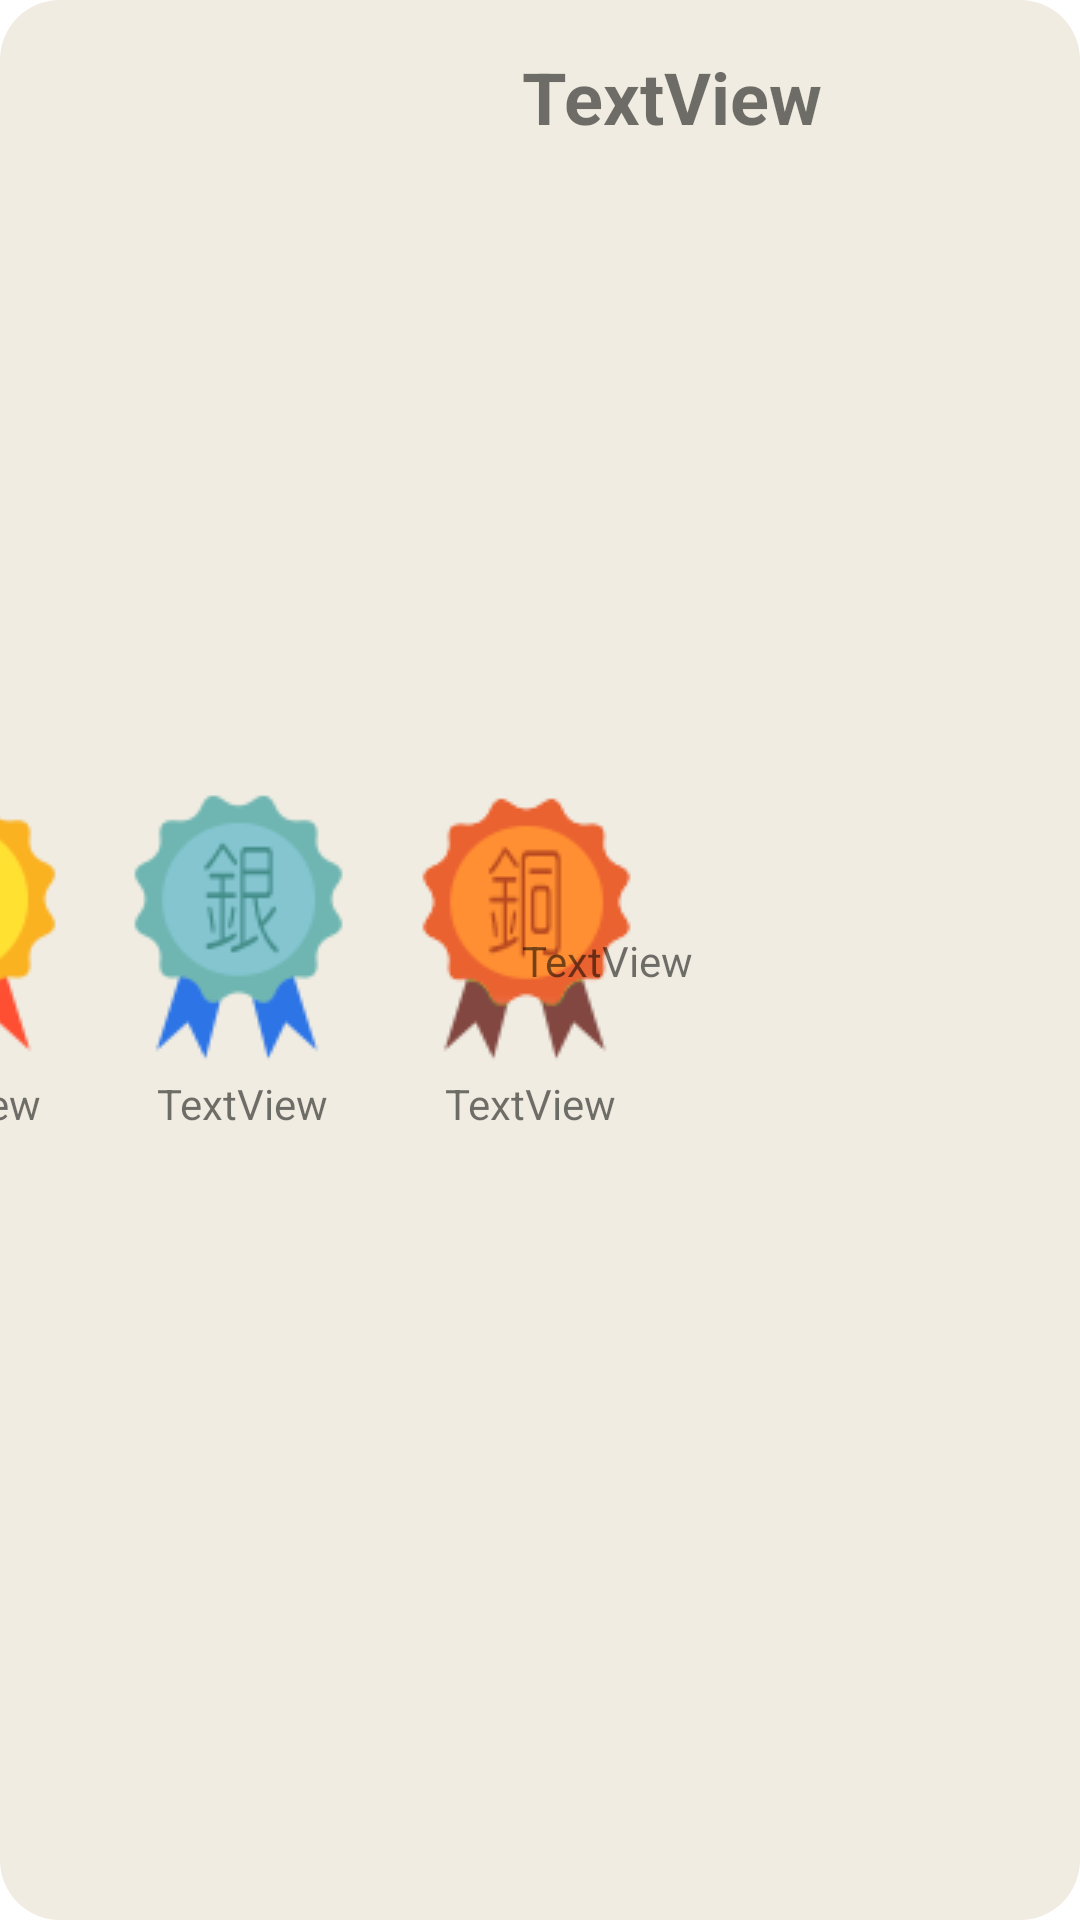

Reconstruct the res/layout file that produces this screen, plus the resources it refers to.
<!-- AndroidManifest.xml: fallback theme Theme.MaterialComponents.DayNight.NoActionBar -->
<!-- res/layout/badge_list.xml -->
<?xml version="1.0" encoding="utf-8"?>
<androidx.constraintlayout.widget.ConstraintLayout xmlns:android="http://schemas.android.com/apk/res/android"
    xmlns:app="http://schemas.android.com/apk/res-auto"
    xmlns:tools="http://schemas.android.com/tools"
    android:id="@+id/badge_constraintlayout"
    android:layout_width="match_parent"
    android:layout_height="140dp"
    android:layout_marginLeft="12dp"
    android:layout_marginTop="12dp"
    android:layout_marginRight="12dp"
    android:layout_marginBottom="12dp"
    android:background="@drawable/badge_background1">

    <LinearLayout
        android:id="@+id/gold_all_1"
        android:layout_width="wrap_content"
        android:layout_height="match_parent"
        android:gravity="center"
        android:orientation="vertical"
        app:layout_constraintEnd_toStartOf="@+id/silver_all_1"
        app:layout_constraintStart_toStartOf="parent">

        <ImageView
            android:id="@+id/gold_1"
            android:layout_width="wrap_content"
            android:layout_height="wrap_content"
            app:srcCompat="@drawable/gold96" />

        <TextView
            android:id="@+id/gold_number_1"
            android:layout_width="wrap_content"
            android:layout_height="wrap_content"
            android:text="TextView"

            />
    </LinearLayout>

    <LinearLayout
        android:id="@+id/silver_all_1"
        android:layout_width="wrap_content"
        android:layout_height="match_parent"
        android:gravity="center"
        android:orientation="vertical"
        app:layout_constraintEnd_toStartOf="@+id/copper_all_1"
        app:layout_constraintStart_toEndOf="@+id/gold_all_1">

        <ImageView
            android:id="@+id/silver_1"
            android:layout_width="wrap_content"
            android:layout_height="wrap_content"

            app:srcCompat="@drawable/silver96" />

        <TextView
            android:id="@+id/silver_number_1"
            android:layout_width="wrap_content"
            android:layout_height="wrap_content"

            android:text="TextView" />
    </LinearLayout>

    <LinearLayout
        android:id="@+id/copper_all_1"
        android:layout_width="wrap_content"
        android:layout_height="match_parent"
        android:gravity="center"
        android:orientation="vertical"
        app:layout_constraintEnd_toStartOf="@+id/guideline"
        app:layout_constraintStart_toEndOf="@+id/silver_all_1">

        <ImageView
            android:id="@+id/copper_1"
            android:layout_width="wrap_content"
            android:layout_height="wrap_content"
            app:srcCompat="@drawable/copper96" />

        <TextView
            android:id="@+id/copper_number_1"
            android:layout_width="wrap_content"
            android:layout_height="wrap_content"
            android:text="TextView" />
    </LinearLayout>

    <androidx.constraintlayout.widget.Guideline
        android:id="@+id/guideline"
        android:layout_width="wrap_content"
        android:layout_height="wrap_content"
        android:orientation="vertical"
        app:layout_constraintGuide_percent="0.45" />

    <TextView
        android:id="@+id/title"
        android:layout_width="0dp"
        android:layout_height="wrap_content"
        android:layout_marginStart="12dp"
        android:layout_marginTop="16dp"
        android:layout_marginEnd="12dp"
        android:text="TextView"
        android:textSize="24sp"
        android:textStyle="bold"
        app:layout_constraintEnd_toEndOf="parent"
        app:layout_constraintStart_toStartOf="@+id/guideline"
        app:layout_constraintTop_toTopOf="parent" />

    <TextView
        android:id="@+id/describe_1"
        android:layout_width="0dp"
        android:layout_height="wrap_content"
        android:layout_marginStart="12dp"
        android:layout_marginEnd="12dp"
        android:text="TextView"
        android:textSize="14sp"
        app:layout_constraintBottom_toBottomOf="parent"
        app:layout_constraintEnd_toEndOf="parent"
        app:layout_constraintStart_toStartOf="@+id/guideline"
        app:layout_constraintTop_toTopOf="parent" />

</androidx.constraintlayout.widget.ConstraintLayout>
<!-- resources referenced by this layout -->
<resources>
  <!-- drawable badge_background1 (drawable) -->
  <?xml version="1.0" encoding="utf-8"?>
  <selector xmlns:android="http://schemas.android.com/apk/res/android">
  <item>
      <shape android:shape="rectangle">
          <corners android:radius="20dp"/>
          <solid android:color="#f0ece1"/>
      </shape>
  </item>
  </selector>
  <!-- drawable copper96: png bitmap (drawable, 6265 bytes) -->
  <!-- drawable gold96: png bitmap (drawable, 5800 bytes) -->
  <!-- drawable silver96: png bitmap (drawable, 6421 bytes) -->
</resources>
